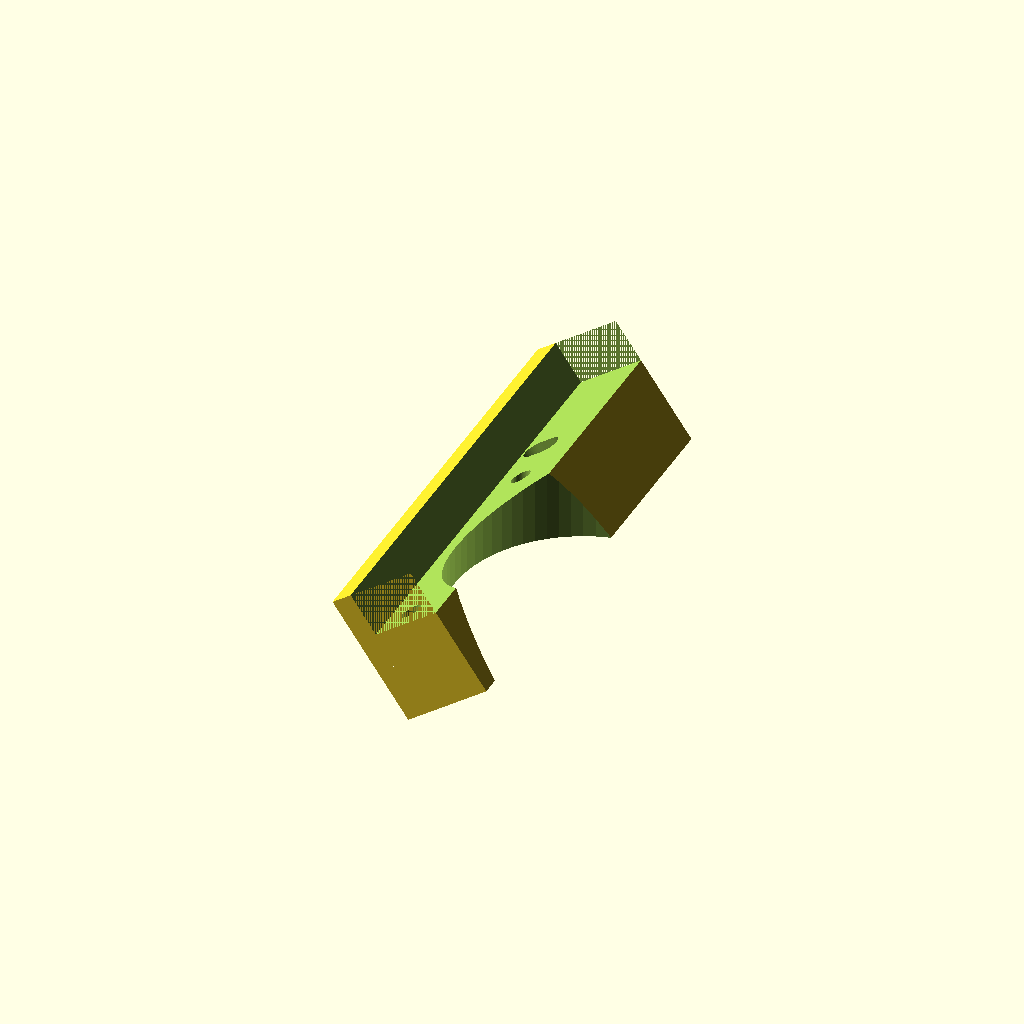
Cell 1 — every parameter at its default value.
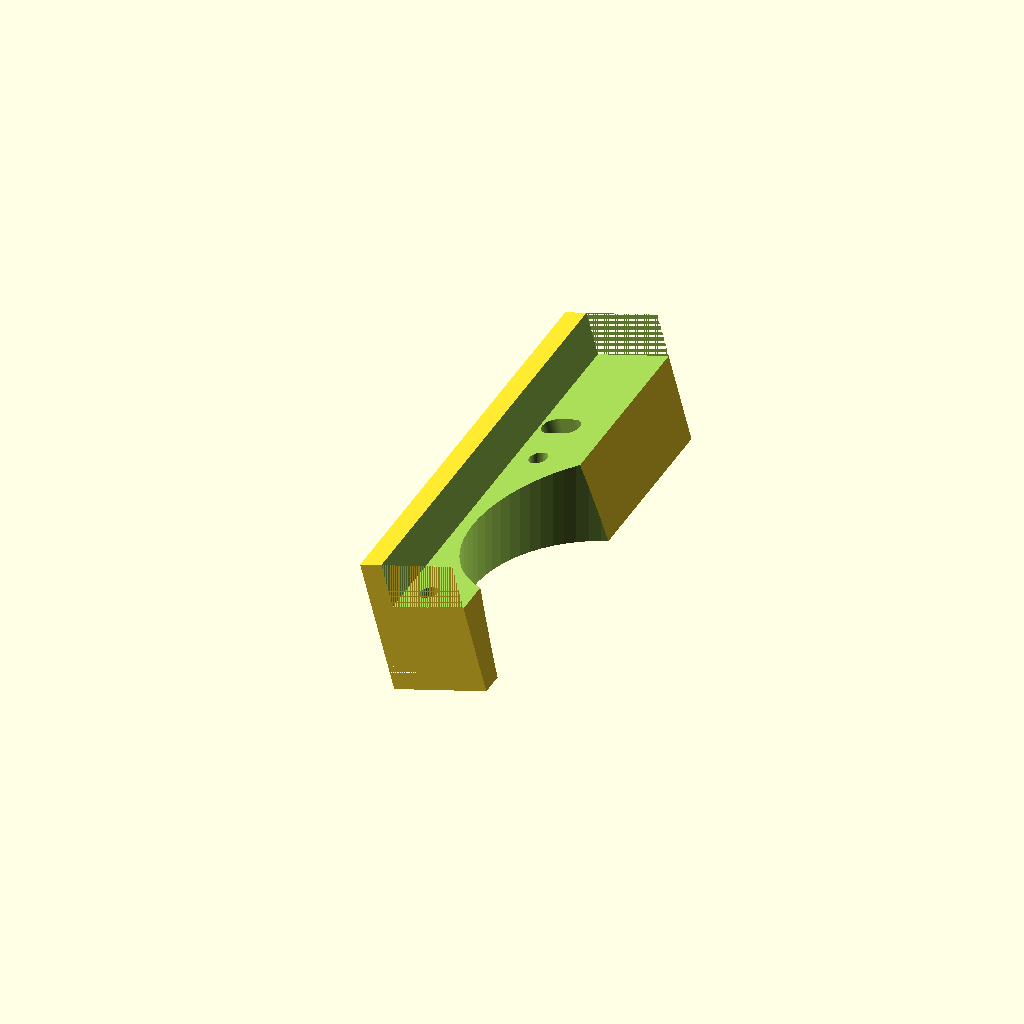
Cell 2: base_slop_angle = 15 (everything else at default).
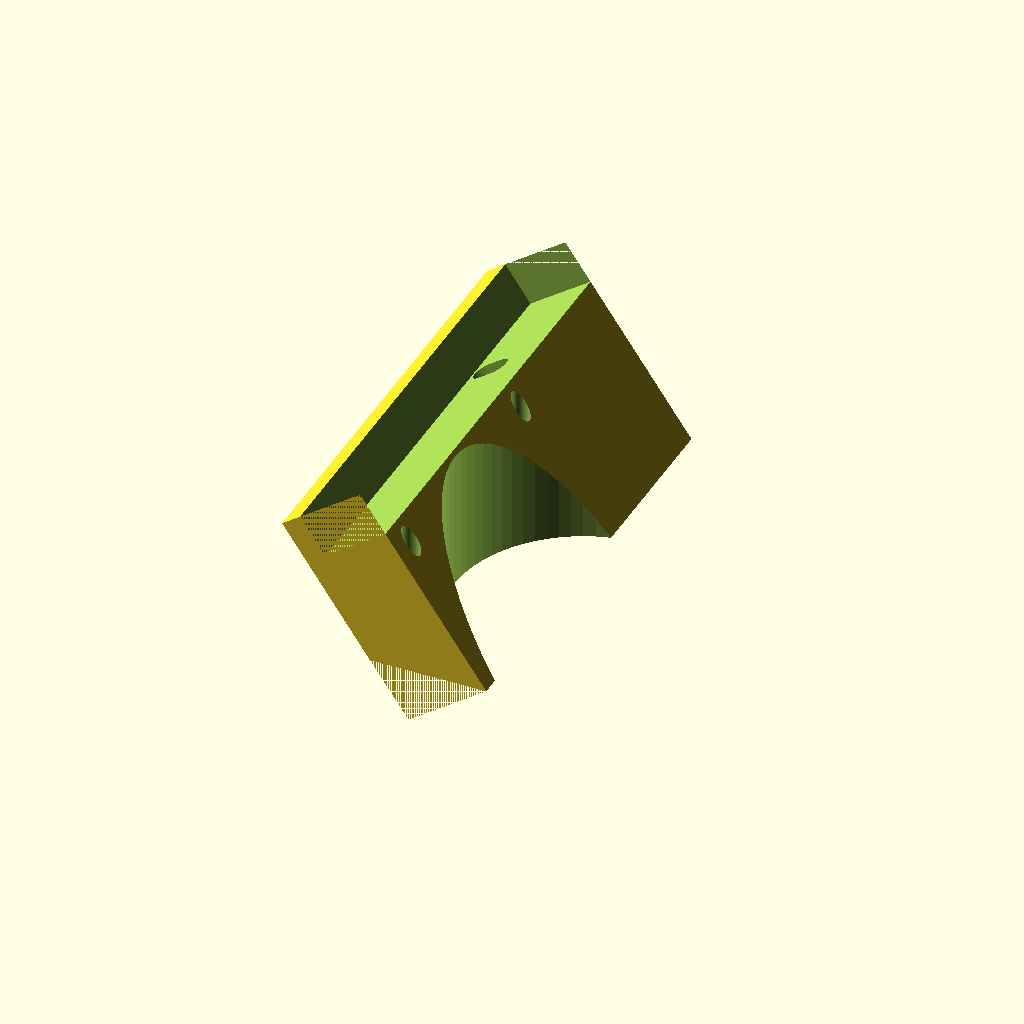
Cell 3: the same model with base_side_thickness = 24.
One fixed orthographic camera (rotation 55°, 0°, 25°; colour scheme Cornfield) for every cell.
OpenSCAD source file inputs/thingiverse/files/thing-547273/Cooling-fan-bracket-for-Makerfarm-Prusa-I3V7ecf53cbaeecbb7f7281ccf187b84df6-fan-holder.scad:
// Workpiece cooling fan holder for Makerfarm Prusa i3v.
// 
// TODO: derive the side wall thickness from the fan angle.
// TODO: define the main body using profile polygon extrusion.

/* [Hidden] */

// Set to 0 for final STL compilation (slow). Set to 1 for quick
// debugging (lower quality)
debug = 0;

/* [Global] */

// Fan angle. 
base_slop_angle = 35;  // [15:45]

// Diameter of the base attachment screw hole (M3x20).
base_hole_diameter = 3.3;

// Threaded holes for the fan screws (M3x12).
fan_screw_hole_diameter = 2.5;

// Thickness of the side wall at the botton of the slope.
base_side_thickness = 12;

/* [Hidden] */

// Set the mode (must be set to 0 for real STL generation).
$fn = (debug != 0) ? 16 : 72;

// Define the main block, without the slot and the holes.
base_length = 60; 
base_top_thickness = 3; 
base_width = base_side_thickness + 6;
base_height = base_top_thickness + 10;


// Distnace from the top of the part to the center of the hole.
base_hole_vertical_offset = base_top_thickness + 3;
base_hole_horizontal_offset = 43;
// Make the hole a vertical slot to allow this amount of play in 
// each direction.
base_hole_vertical_play = 1;

// The thickness left for the thread after removing the screw head sink.
// 4mm allows to go from the stock M3x16 to M3x20.
base_sink_thickness = 4;
// Have sufficient clearance for the M3 head.
base_sink_diameter=9;

// Define the two fan screw holes. The holes are perpendicular
// to the surface of the slope.
fan_screw_hole_space = 32;
fan_screw_hole_slope_offset = 4;
fan_screw_hole_horizontal_offset = 3.5;

// Define the big cut for the air flow. This cut is 
// perpendicular to the slope surface.
fan_vent_diameter = 35;

// Small > 0 values that are used to maintain manifold.
eps=0.001;
eps2 = 2 * eps;

// The main block, with a cut to form a L shape profile.
module base_main() {
  difference() {
    cube([base_width, base_length, base_height]);
    translate([base_side_thickness, -eps, -base_top_thickness]) 
        cube([base_width+eps, base_length+eps2, base_height+eps]); 
  }
}

module horizontal_hole(y, z, depth, d) {
  translate([-eps, y, z]) rotate([0, 90, 0]) 
    cylinder(r=d/2, h=depth + eps2);
}

// The hole and sink for the base screw.
module base_hole() {
  y = base_hole_horizontal_offset;
  z = base_height - base_hole_vertical_offset;
  // Vertical slot for perfect fit.
  hull() {
    horizontal_hole(y, z+base_hole_vertical_play, base_width, base_hole_diameter);
    horizontal_hole(y, z-base_hole_vertical_play, base_width, base_hole_diameter);
  }
  hull() {
    horizontal_hole(y, z+base_hole_vertical_play, base_side_thickness - base_sink_thickness, base_sink_diameter);
    horizontal_hole(y, z-base_hole_vertical_play, base_side_thickness - base_sink_thickness, base_sink_diameter);
  }
}

// A general round hole that is perpendicular to the slop surface. Offset is from
// the top of the slop, d diameter.
module slope_hole(y, offset, d) {
  // Some math mumbo jumbo.
  t1 = offset * cos(base_slop_angle);
  t2 = base_height - t1;
  t3 = tan(base_slop_angle)*t2;
  t4 = t3 * tan(base_slop_angle);
  z = t2 + t4;
  translate([-eps, y, z]) rotate([0, 90+base_slop_angle, 0])  
      translate([0, 0, -base_width]) cylinder(r=d/2, h=2*base_width);
}

module fan_screw_holes() {
  slope_hole(fan_screw_hole_horizontal_offset, fan_screw_hole_slope_offset, fan_screw_hole_diameter);
  slope_hole(fan_screw_hole_horizontal_offset + fan_screw_hole_space, 
      fan_screw_hole_slope_offset, fan_screw_hole_diameter);
}

module fan_vent() {
   y = fan_screw_hole_horizontal_offset + fan_screw_hole_space/2;
   slope_hole(
      fan_screw_hole_horizontal_offset + fan_screw_hole_space/2, 
      fan_screw_hole_slope_offset + fan_screw_hole_space/2, 
      fan_vent_diameter);
}

// Defines a substruction from the main body that creates the slope.
module slop() {
  rotate([0, base_slop_angle, 0]) translate([-base_width, -eps, 0]) 
      cube([base_width, base_length+eps2, 2*base_height]);
}


// The entire part.
module main() {
  difference() {
    base_main();
    // Reovals.
    base_hole();
    fan_screw_holes();
    fan_vent();
    slop();
  }
}

if (debug != 0) {
  // Debug in normal orientation.
  main();
} else {
  // Orientation for printing. 
  rotate([0, -90 - base_slop_angle, 0]) main();
}
Customizer parameters (derived from the source; name, type, default, range or options):
base_slop_angle: number, default 35, range 15 to 45
base_hole_diameter: number, default 3.3
fan_screw_hole_diameter: number, default 2.5
base_side_thickness: number, default 12
